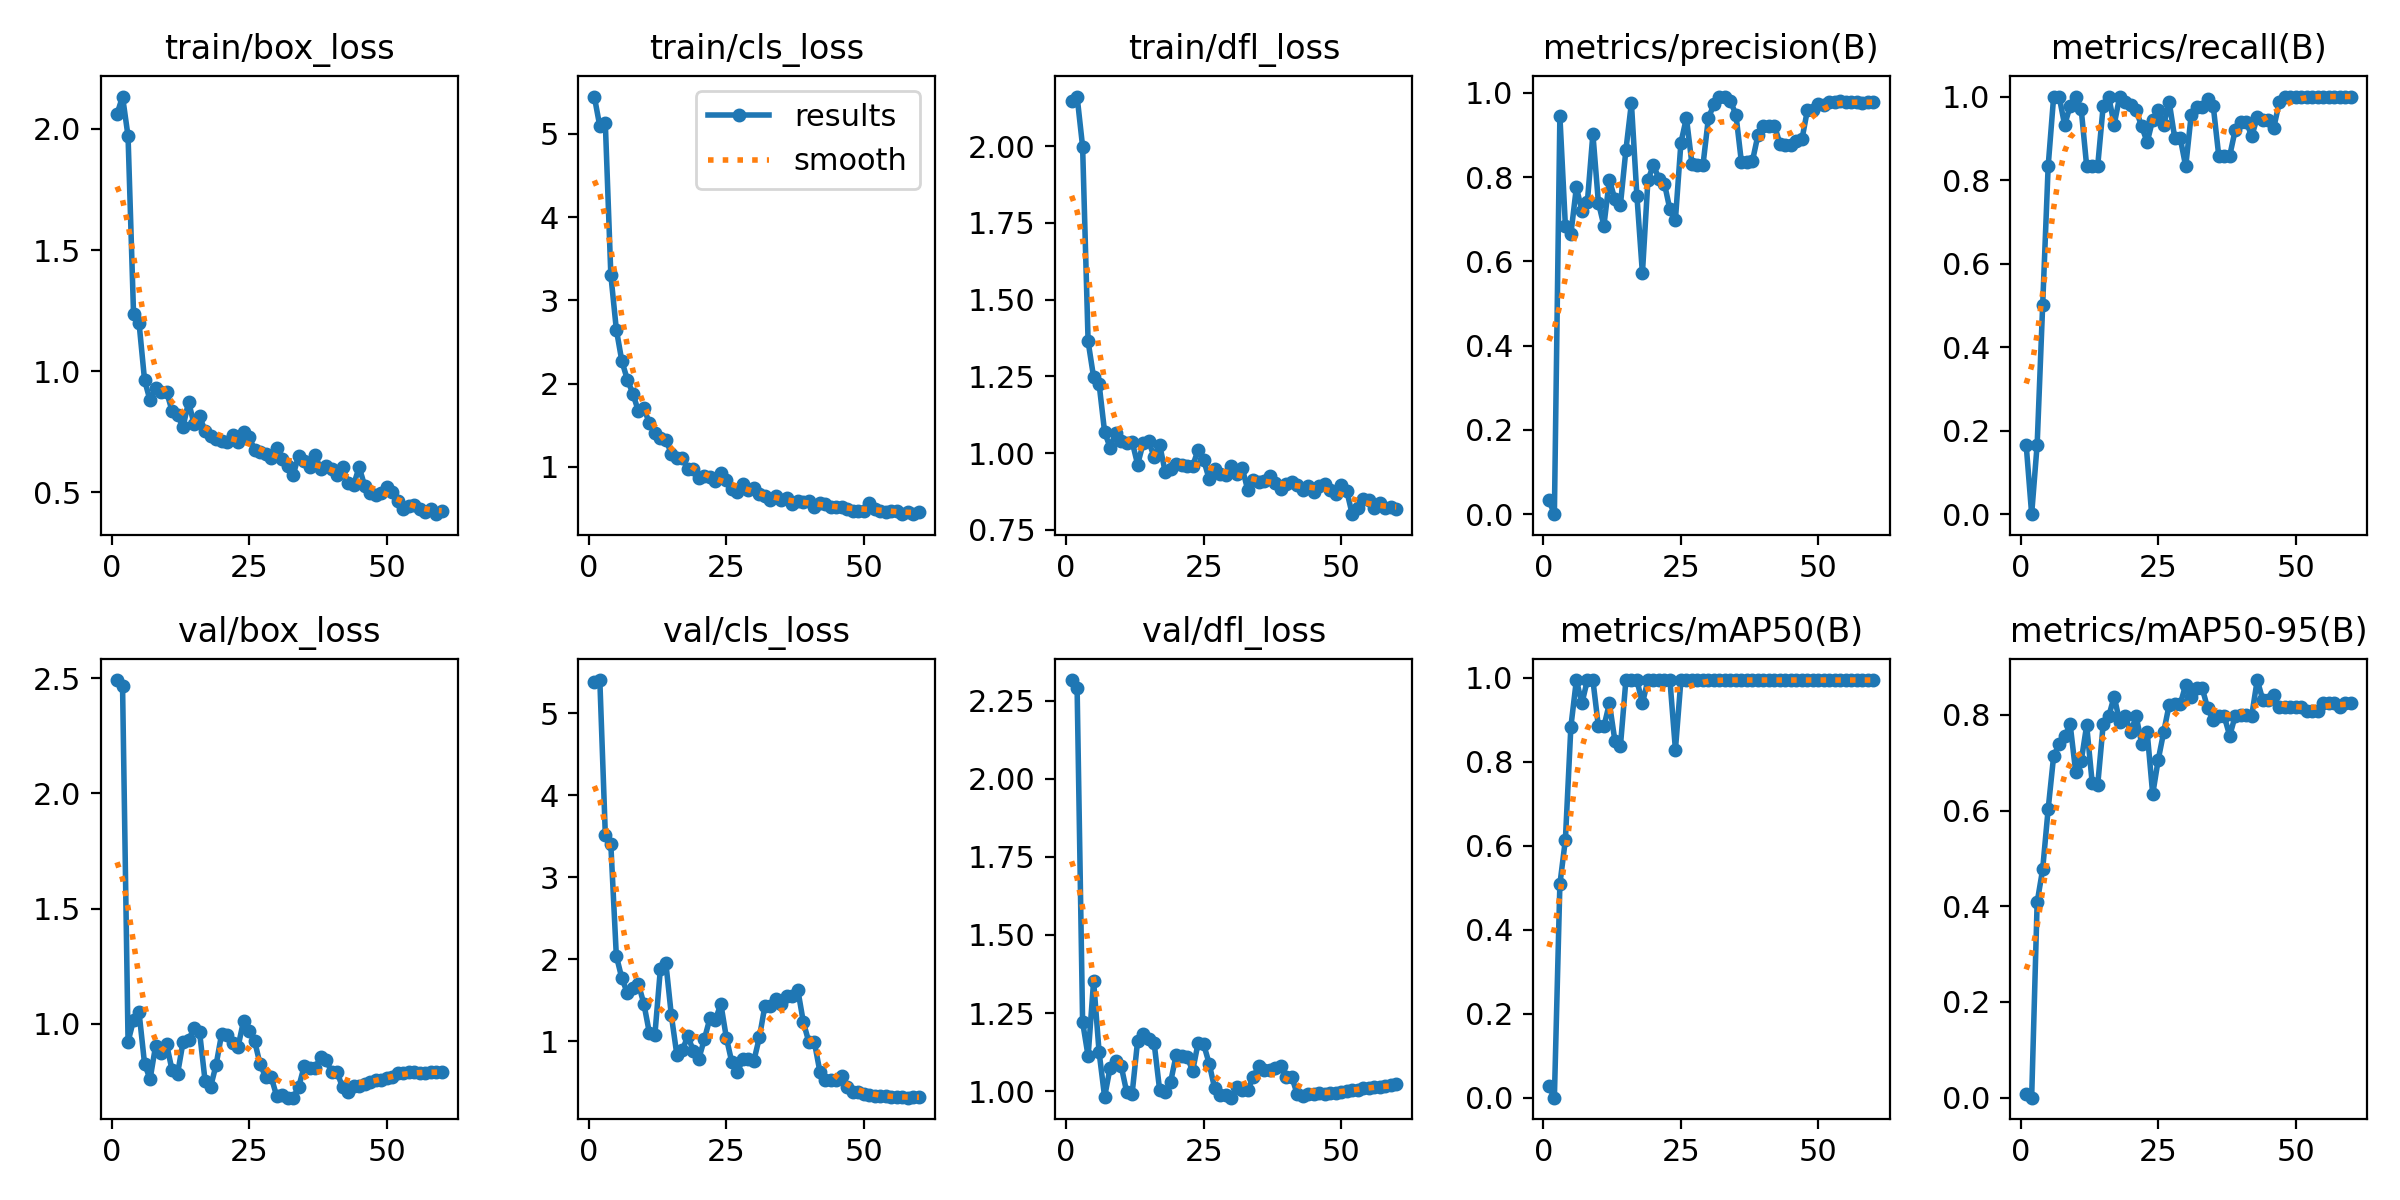

The table this chart was drawn from, first rows:
epoch, time, train/box_loss, train/cls_loss, train/dfl_loss, metrics/precision(B), metrics/recall(B), metrics/mAP50(B), metrics/mAP50-95(B), val/box_loss, val/cls_loss, val/dfl_loss, lr/pg0, lr/pg1, lr/pg2
1, 10.17, 2.061, 5.449, 2.146, 0.03333, 0.1667, 0.02683, 0.00805, 2.492, 5.385, 2.315, 1.818e-05, 1.818e-05, 1.818e-05
2, 19.42, 2.133, 5.091, 2.162, 0, 0, 0, 0, 2.466, 5.407, 2.292, 4.47001e-05, 4.47001e-05, 4.47001e-05
3, 29.16, 1.969, 5.126, 1.998, 0.9447, 0.1667, 0.5082, 0.4083, 0.9223, 3.518, 1.222, 7.03202e-05, 7.03202e-05, 7.03202e-05
4, 37.18, 1.235, 3.307, 1.364, 0.684, 0.5, 0.6144, 0.4772, 1.016, 3.401, 1.112, 9.50405e-05, 9.50405e-05, 9.50405e-05
5, 48.12, 1.199, 2.651, 1.247, 0.6646, 0.8333, 0.8839, 0.603, 1.049, 2.041, 1.353, 0.0001189, 0.0001189, 0.0001189
6, 59.42, 0.9635, 2.273, 1.225, 0.7759, 1, 0.995, 0.7143, 0.8265, 1.769, 1.125, 0.0001418, 0.0001418, 0.0001418
7, 67.79, 0.8792, 2.049, 1.069, 0.7199, 1, 0.9394, 0.7381, 0.7595, 1.589, 0.9822, 0.0001638, 0.0001638, 0.0001638
8, 79.19, 0.9288, 1.881, 1.018, 0.7411, 0.9314, 0.995, 0.7548, 0.9031, 1.653, 1.075, 0.0001849, 0.0001849, 0.0001849
9, 90.31, 0.9126, 1.671, 1.066, 0.902, 0.9781, 0.995, 0.7798, 0.8747, 1.699, 1.097, 0.0002051, 0.0002051, 0.0002051
10, 98.89, 0.916, 1.706, 1.038, 0.7393, 1, 0.8844, 0.6811, 0.9112, 1.459, 1.082, 0.0002245, 0.0002245, 0.0002245
11, 109.6, 0.8358, 1.527, 1.033, 0.6846, 0.9707, 0.8844, 0.7031, 0.7988, 1.104, 0.9984, 0.0002429, 0.0002429, 0.0002429
12, 120.5, 0.8175, 1.412, 1.037, 0.7932, 0.8333, 0.9394, 0.7781, 0.783, 1.073, 0.992, 0.0002604, 0.0002604, 0.0002604
13, 130.4, 0.7708, 1.344, 0.9627, 0.7472, 0.8333, 0.8506, 0.6584, 0.9212, 1.877, 1.162, 0.000277, 0.000277, 0.000277
14, 139.6, 0.8739, 1.326, 1.031, 0.7335, 0.8333, 0.8373, 0.6525, 0.9303, 1.956, 1.182, 0.0002927, 0.0002927, 0.0002927
15, 148.8, 0.7809, 1.16, 1.038, 0.8641, 0.9772, 0.995, 0.78, 0.9806, 1.314, 1.169, 0.0003076, 0.0003076, 0.0003076
16, 156.4, 0.8141, 1.105, 0.9879, 0.9755, 1, 0.995, 0.7967, 0.9638, 0.8337, 1.155, 0.0003215, 0.0003215, 0.0003215
17, 167, 0.7531, 1.102, 1.027, 0.7553, 0.9328, 0.995, 0.8383, 0.7522, 0.8932, 1.004, 0.0003345, 0.0003345, 0.0003345
18, 176.7, 0.7321, 0.9724, 0.9396, 0.5716, 1, 0.9394, 0.7853, 0.7258, 1.062, 0.9968, 0.0003466, 0.0003466, 0.0003466
19, 183.6, 0.7207, 0.9708, 0.9489, 0.7922, 0.9875, 0.995, 0.7967, 0.8215, 0.8814, 1.03, 0.0003579, 0.0003579, 0.0003579
20, 193.3, 0.7111, 0.8664, 0.9647, 0.8288, 0.9805, 0.995, 0.7642, 0.9546, 0.7883, 1.116, 0.0003682, 0.0003682, 0.0003682
21, 204.1, 0.7093, 0.8954, 0.9613, 0.7957, 0.9669, 0.995, 0.7969, 0.9494, 1.024, 1.112, 0.0003776, 0.0003776, 0.0003776
22, 212.4, 0.735, 0.8824, 0.9567, 0.7845, 0.9284, 0.995, 0.7394, 0.9156, 1.278, 1.11, 0.0003861, 0.0003861, 0.0003861
23, 222.6, 0.7064, 0.8274, 0.9578, 0.723, 0.8908, 0.995, 0.7636, 0.9008, 1.263, 1.065, 0.0003937, 0.0003937, 0.0003937
24, 233, 0.7486, 0.9212, 1.011, 0.6985, 0.9444, 0.8292, 0.634, 1.014, 1.454, 1.155, 0.0004005, 0.0004005, 0.0004005
25, 242.2, 0.7276, 0.8385, 0.978, 0.8814, 0.9672, 0.995, 0.7058, 0.9698, 1.042, 1.15, 0.0004063, 0.0004063, 0.0004063
26, 266.6, 0.6765, 0.7303, 0.915, 0.9406, 0.9324, 0.995, 0.764, 0.9251, 0.7404, 1.089, 0.0004112, 0.0004112, 0.0004112
27, 274.7, 0.6679, 0.6938, 0.9487, 0.8312, 0.9869, 0.995, 0.8216, 0.8241, 0.6261, 1.01, 0.0004152, 0.0004152, 0.0004152
28, 284.8, 0.6583, 0.7925, 0.933, 0.8275, 0.9012, 0.995, 0.8219, 0.7703, 0.7787, 0.9878, 0.0004184, 0.0004184, 0.0004184
29, 295, 0.6427, 0.7202, 0.9279, 0.8275, 0.9012, 0.995, 0.8219, 0.7703, 0.7787, 0.9878, 0.0004206, 0.0004206, 0.0004206
30, 302.9, 0.6818, 0.7518, 0.9585, 0.9405, 0.8326, 0.995, 0.8629, 0.6873, 0.7625, 0.9796, 0.0004219, 0.0004219, 0.0004219
31, 313.4, 0.6382, 0.6753, 0.9312, 0.9721, 0.9562, 0.995, 0.8383, 0.6915, 1.046, 1.012, 0.0004223, 0.0004223, 0.0004223
32, 323.6, 0.6075, 0.6451, 0.9519, 0.991, 0.9751, 0.995, 0.8556, 0.6793, 1.431, 1.003, 0.0004218, 0.0004218, 0.0004218
33, 333, 0.5715, 0.5977, 0.8808, 0.991, 0.9751, 0.995, 0.8556, 0.6793, 1.431, 1.003, 0.0004205, 0.0004205, 0.0004205
34, 346.2, 0.651, 0.6471, 0.9113, 0.9801, 0.993, 0.995, 0.8136, 0.7243, 1.511, 1.046, 0.000414, 0.000414, 0.000414
35, 359.7, 0.63, 0.5985, 0.9044, 0.948, 0.9778, 0.995, 0.7886, 0.8148, 1.452, 1.08, 0.0003991, 0.0003991, 0.0003991
36, 369.9, 0.6067, 0.6239, 0.908, 0.8346, 0.8588, 0.995, 0.797, 0.809, 1.553, 1.069, 0.0003841, 0.0003841, 0.0003841
37, 400, 0.6555, 0.5598, 0.9238, 0.8346, 0.8588, 0.995, 0.797, 0.809, 1.553, 1.069, 0.0003691, 0.0003691, 0.0003691
38, 444.8, 0.595, 0.5845, 0.9025, 0.8382, 0.8581, 0.995, 0.7561, 0.8539, 1.62, 1.073, 0.0003541, 0.0003541, 0.0003541
39, 474.7, 0.6108, 0.575, 0.884, 0.8996, 0.9201, 0.995, 0.7981, 0.8448, 1.229, 1.081, 0.0003391, 0.0003391, 0.0003391
40, 512.3, 0.5949, 0.5856, 0.8991, 0.922, 0.9395, 0.995, 0.7992, 0.7892, 0.988, 1.047, 0.0003241, 0.0003241, 0.0003241
41, 545.7, 0.5719, 0.5223, 0.906, 0.922, 0.9395, 0.995, 0.7992, 0.7892, 0.988, 1.047, 0.0003091, 0.0003091, 0.0003091
42, 575.6, 0.6037, 0.5627, 0.8952, 0.922, 0.9053, 0.995, 0.7985, 0.7237, 0.6268, 0.9909, 0.0002941, 0.0002941, 0.0002941
43, 588.9, 0.5389, 0.559, 0.8782, 0.8788, 0.9499, 0.995, 0.8727, 0.7058, 0.528, 0.9837, 0.0002791, 0.0002791, 0.0002791
44, 598.6, 0.531, 0.5196, 0.8942, 0.877, 0.9438, 0.995, 0.8318, 0.7309, 0.5243, 0.9922, 0.0002641, 0.0002641, 0.0002641
45, 611.3, 0.6042, 0.521, 0.8735, 0.877, 0.9438, 0.995, 0.8318, 0.7309, 0.5243, 0.9922, 0.0002491, 0.0002491, 0.0002491
46, 624.1, 0.5276, 0.515, 0.891, 0.8853, 0.9251, 0.995, 0.8411, 0.7384, 0.5707, 0.9939, 0.0002341, 0.0002341, 0.0002341
47, 634.7, 0.4963, 0.4954, 0.9008, 0.8897, 0.9858, 0.995, 0.816, 0.7492, 0.4472, 0.9902, 0.0002191, 0.0002191, 0.0002191
48, 646.8, 0.4886, 0.4719, 0.8811, 0.9596, 1, 0.995, 0.816, 0.7557, 0.3789, 0.9952, 0.0002041, 0.0002041, 0.0002041
49, 677.1, 0.4987, 0.4739, 0.8659, 0.9596, 1, 0.995, 0.816, 0.7557, 0.3789, 0.9952, 0.0001891, 0.0001891, 0.0001891
50, 696.7, 0.5235, 0.4695, 0.8975, 0.9742, 1, 0.995, 0.8159, 0.7637, 0.3557, 0.9963, 0.0001741, 0.0001741, 0.0001741
51, 721.1, 0.4996, 0.5706, 0.8774, 0.9718, 1, 0.995, 0.8159, 0.7688, 0.342, 1.002, 0.0001591, 0.0001591, 0.0001591
52, 736.6, 0.4644, 0.4954, 0.8008, 0.9789, 1, 0.995, 0.8085, 0.7881, 0.3365, 1.005, 0.0001441, 0.0001441, 0.0001441
53, 761.4, 0.4316, 0.4644, 0.8219, 0.9789, 1, 0.995, 0.8085, 0.7881, 0.3365, 1.005, 0.0001291, 0.0001291, 0.0001291
54, 783.6, 0.4452, 0.4553, 0.8516, 0.9795, 1, 0.995, 0.8082, 0.7925, 0.3272, 1.01, 0.0001141, 0.0001141, 0.0001141
55, 810.6, 0.4486, 0.4713, 0.8458, 0.9778, 1, 0.995, 0.8247, 0.7915, 0.3224, 1.012, 9.9081e-05, 9.9081e-05, 9.9081e-05
56, 841.6, 0.4323, 0.4667, 0.8218, 0.9777, 1, 0.995, 0.8243, 0.7872, 0.3162, 1.014, 8.40825e-05, 8.40825e-05, 8.40825e-05
57, 862.9, 0.4204, 0.4322, 0.8362, 0.9777, 1, 0.995, 0.8243, 0.7872, 0.3162, 1.014, 6.9084e-05, 6.9084e-05, 6.9084e-05
58, 877.7, 0.4296, 0.4531, 0.82, 0.9765, 1, 0.995, 0.8157, 0.7908, 0.3109, 1.017, 5.40855e-05, 5.40855e-05, 5.40855e-05
59, 891.2, 0.4101, 0.4378, 0.8228, 0.9774, 1, 0.995, 0.8247, 0.7899, 0.317, 1.019, 3.9087e-05, 3.9087e-05, 3.9087e-05
60, 900.8, 0.4244, 0.46, 0.8167, 0.9777, 1, 0.995, 0.825, 0.7917, 0.3142, 1.022, 2.40885e-05, 2.40885e-05, 2.40885e-05
